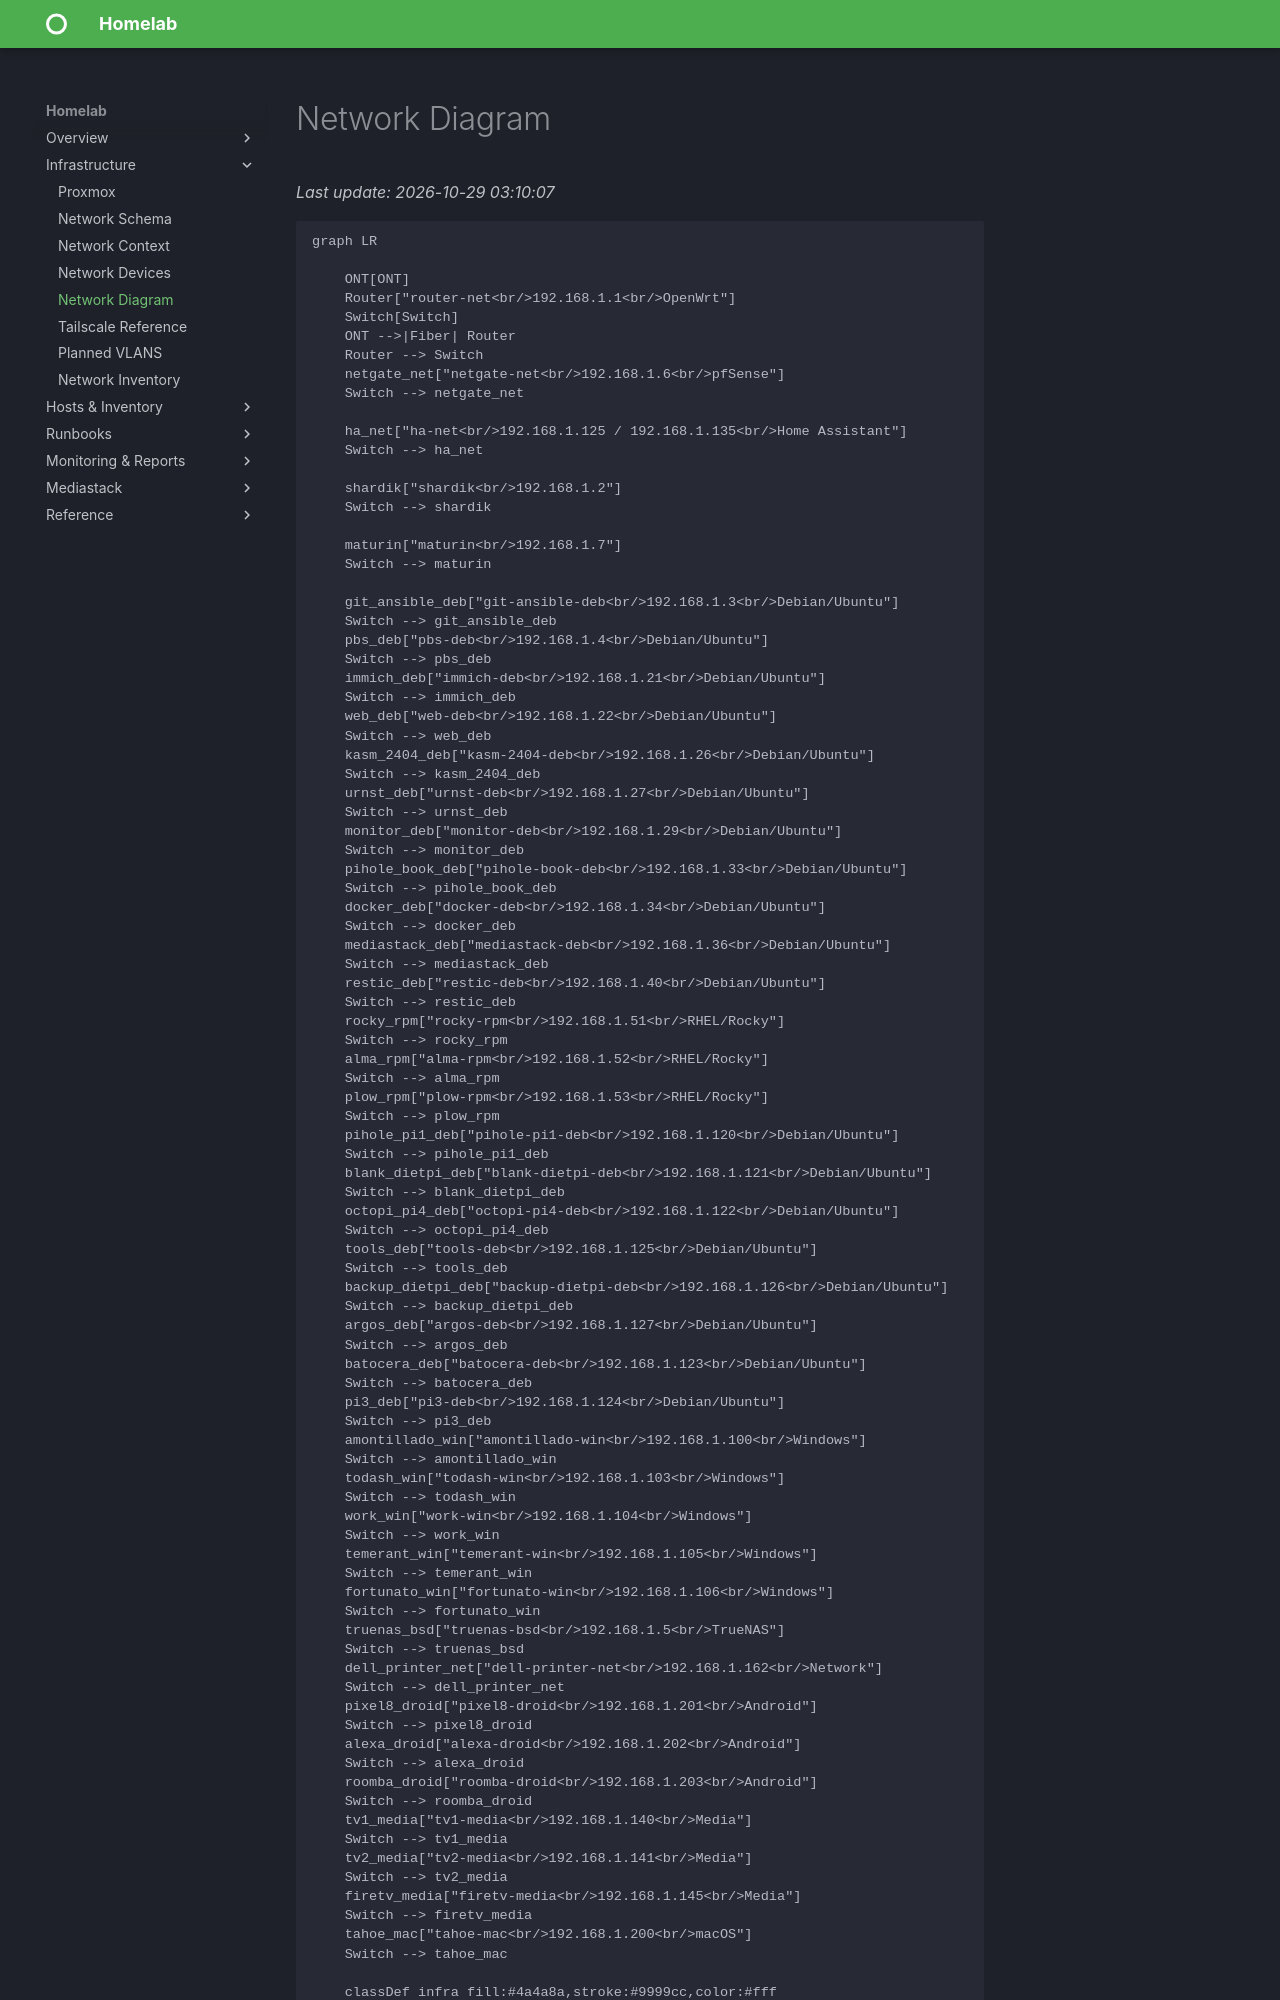

repository: christ0pher0/mkdocs-material-homelab-tut · page: network_diagram/index.html · generator: mkdocs

# Network Diagram

_Last update: 2026-10-29 03:10:07_

```mermaid
graph LR

    ONT[ONT]
    Router["router-net<br/>192.168.1.1<br/>OpenWrt"]
    Switch[Switch]
    ONT -->|Fiber| Router
    Router --> Switch
    netgate_net["netgate-net<br/>192.168.1.6<br/>pfSense"]
    Switch --> netgate_net

    ha_net["ha-net<br/>192.168.1.125 / 192.168.1.135<br/>Home Assistant"]
    Switch --> ha_net

    shardik["shardik<br/>192.168.1.2"]
    Switch --> shardik

    maturin["maturin<br/>192.168.1.7"]
    Switch --> maturin
